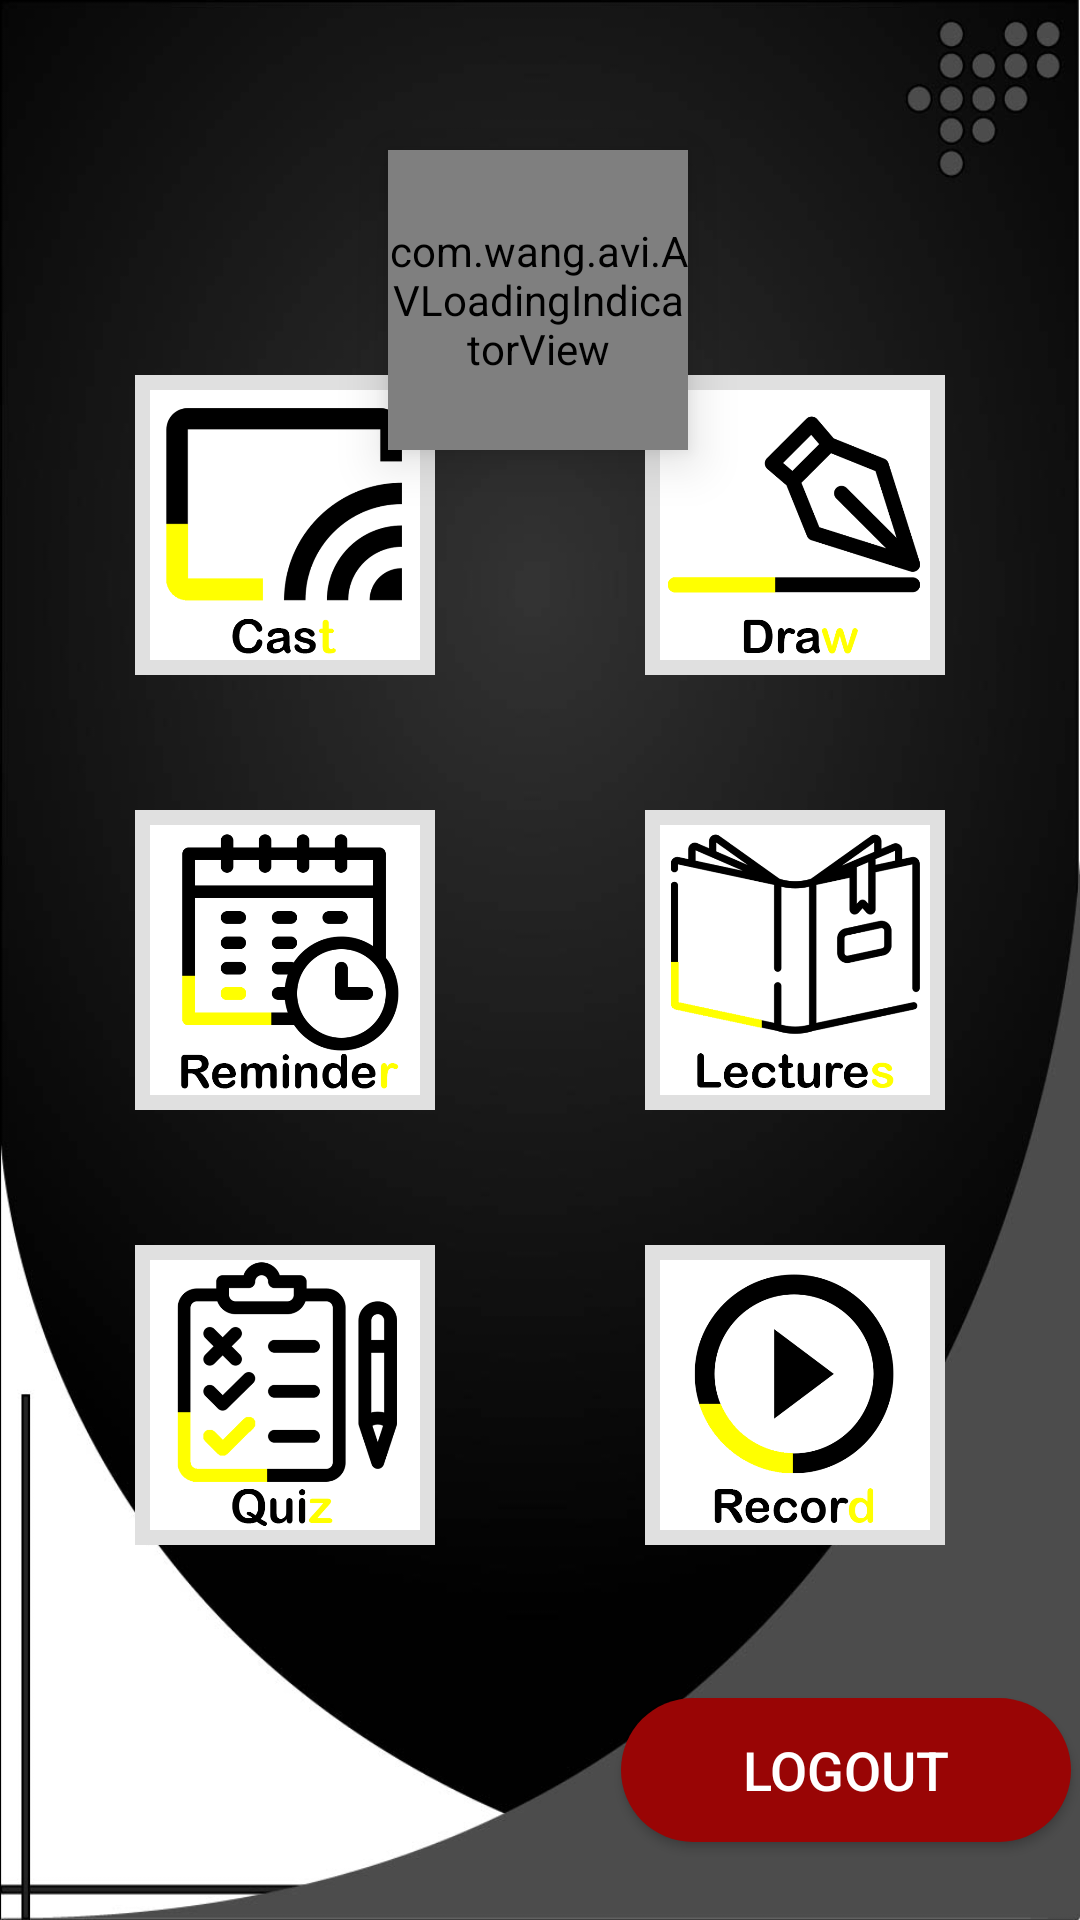

The Android layout XML behind this screen, and the referenced resources:
<!-- AndroidManifest.xml: application theme LectAppTheme -->
<!-- res/layout/activity_dashboard_wics.xml -->
<?xml version="1.0" encoding="utf-8"?>
<androidx.constraintlayout.widget.ConstraintLayout xmlns:android="http://schemas.android.com/apk/res/android"
    xmlns:app="http://schemas.android.com/apk/res-auto"
    xmlns:tools="http://schemas.android.com/tools"
    android:layout_width="match_parent"
    android:layout_height="match_parent"
    tools:context=".dashboard_wics"
    android:background="@drawable/wics_background_mobile"
    android:theme="@style/Theme.AppCompat.Light.NoActionBar"
    >
    <TextView
        android:layout_width="wrap_content"
        android:layout_height="wrap_content"
        app:layout_constraintTop_toTopOf="parent"
        app:layout_constraintEnd_toEndOf="parent"
        app:layout_constraintBottom_toBottomOf="parent"
        app:layout_constraintStart_toStartOf="parent"
        android:id="@+id/dashboard_txt"
        android:text=""
        android:textColor="#fff"
        android:textSize="30dp"
        android:layout_marginBottom="520dp"
        />
    <ImageView
        android:layout_width="100dp"
        android:layout_height="100dp"
        app:layout_constraintTop_toTopOf="@id/dashboard_txt"
        app:layout_constraintBottom_toBottomOf="parent"
        app:layout_constraintStart_toStartOf="parent"
        android:id="@+id/cast_fea"
        android:layout_marginTop="100dp"
        android:layout_marginLeft="45dp"
        android:layout_marginBottom="430dp"
        android:src="@drawable/cast"
        android:background="#e0e0e0"
        android:padding="5dp"
        />
    <ImageView
        android:layout_width="100dp"
        android:layout_height="100dp"
        app:layout_constraintTop_toTopOf="@id/dashboard_txt"
        app:layout_constraintBottom_toBottomOf="parent"
        app:layout_constraintEnd_toEndOf="parent"
        android:id="@+id/draw_fea"
        android:layout_marginRight="45dp"
        android:layout_marginBottom="430dp"
        android:layout_marginTop="100dp"
        android:src="@drawable/signature"
        android:background="#e0e0e0"
        android:padding="5dp"
        />
    <ImageView
        android:layout_width="100dp"
        android:layout_height="100dp"
        app:layout_constraintTop_toTopOf="@id/cast_fea"
        app:layout_constraintBottom_toBottomOf="@id/quiz_fea"
        app:layout_constraintStart_toStartOf="parent"
        android:id="@+id/reminder_fea"
        android:layout_marginLeft="45dp"
        android:src="@drawable/timetable"
        android:background="#e0e0e0"
        android:padding="5dp"
        />
    <ImageView
        android:layout_width="100dp"
        android:layout_height="100dp"
        app:layout_constraintTop_toTopOf="@id/draw_fea"
        app:layout_constraintBottom_toBottomOf="@id/record_fea"
        app:layout_constraintEnd_toEndOf="parent"
        android:id="@+id/lecture_fea"
        android:layout_marginRight="45dp"
        android:src="@drawable/cultures"
        android:background="#e0e0e0"
        android:padding="5dp"
        />
    <ImageView
        android:layout_width="100dp"
        android:layout_height="100dp"
        app:layout_constraintTop_toTopOf="@id/dashboard_txt"
        app:layout_constraintBottom_toBottomOf="parent"
        app:layout_constraintStart_toStartOf="parent"
        android:id="@+id/quiz_fea"
        android:layout_marginLeft="45dp"
        android:layout_marginTop="250dp"
        android:src="@drawable/test"
        android:background="#e0e0e0"
        android:padding="5dp"
        />
    <ImageView
        android:layout_width="100dp"
        android:layout_height="100dp"
        app:layout_constraintTop_toTopOf="@id/dashboard_txt"
        app:layout_constraintBottom_toBottomOf="parent"
        app:layout_constraintEnd_toEndOf="parent"
        android:id="@+id/record_fea"
        android:layout_marginRight="45dp"
        android:layout_marginTop="250dp"
        android:src="@drawable/record"
        android:background="#e0e0e0"
        android:padding="5dp"
        />
    <Button
        android:layout_width="150dp"
        android:layout_height="wrap_content"
        android:id="@+id/btn_logout"
        android:text="Logout"
        android:textColor="#fff"
        android:textSize="18sp"
        android:padding="10dp"
        android:layout_marginTop="500dp"
        android:layout_marginRight="3dp"
        android:background="@drawable/circular_coloured_button_red"
        app:layout_constraintEnd_toEndOf="parent"
        app:layout_constraintTop_toTopOf="@id/dashboard_txt"
        app:layout_constraintBottom_toBottomOf="parent"/>
    <com.wang.avi.AVLoadingIndicatorView
        android:id="@+id/avi_dashboard"
        style="@style/AVLoadingIndicatorView.Large"
        android:layout_width="100dp"
        android:layout_height="100dp"
        android:elevation="10dp"
        android:layout_marginBottom="490dp"
        app:indicatorColor="@android:color/holo_orange_light"
        app:indicatorName="BallScaleMultipleIndicator"
        app:layout_constraintBottom_toBottomOf="parent"
        app:layout_constraintEnd_toEndOf="parent"
        app:layout_constraintHorizontal_bias="0.498"
        app:layout_constraintStart_toStartOf="parent"
        app:layout_constraintVertical_bias="0.717" />

</androidx.constraintlayout.widget.ConstraintLayout>
<!-- resources referenced by this layout -->
<resources>
  <!-- drawable cast: png bitmap (drawable, 21929 bytes) -->
  <!-- drawable circular_coloured_button_red (drawable) -->
  <?xml version="1.0" encoding="utf-8"?>
  <shape
      xmlns:android="http://schemas.android.com/apk/res/android"
      android:shape="rectangle">
      <solid
          android:color="@color/btn_logout_red"
          />
      <corners
          android:radius="30dp">
      </corners>
  </shape>
  <!-- drawable cultures: png bitmap (drawable, 35929 bytes) -->
  <!-- drawable record: png bitmap (drawable, 27256 bytes) -->
  <!-- drawable signature: png bitmap (drawable, 27529 bytes) -->
  <!-- drawable test: png bitmap (drawable, 29803 bytes) -->
  <!-- drawable timetable: png bitmap (drawable, 26795 bytes) -->
  <!-- drawable wics_background_mobile: jpg bitmap (drawable, 47113 bytes) -->
  <style name="LectAppTheme" parent="Theme.AppCompat.Light.DarkActionBar">
          <item name="colorPrimary">@color/default_primary</item>
          <item name="colorPrimaryDark">@color/default_primary_dark</item>
          <item name="colorAccent">@color/default_accent</item>
          <item name="android:navigationBarColor">@color/default_primary_dark</item>
          <item name="android:textColorPrimary">@color/primary_text</item>
          <item name="android:textColorPrimaryInverse">@color/primary_light</item>
          <item name="titleTextColor">@color/primary_light</item>
          <item name="android:textColorSecondary">@color/default_secondary_text</item>
          <item name="windowActionBar">false</item>
          <item name="windowNoTitle">true</item>
      </style>
  <color name="btn_logout_red">#990505</color>
  <color name="default_primary">#9e9e9e</color>
  <color name="default_primary_dark">#616161</color>
  <color name="default_accent">#607d8b</color>
  <color name="primary_text">#212121</color>
  <color name="primary_light">#f5f5f5</color>
  <color name="default_secondary_text">#757575</color>
</resources>
